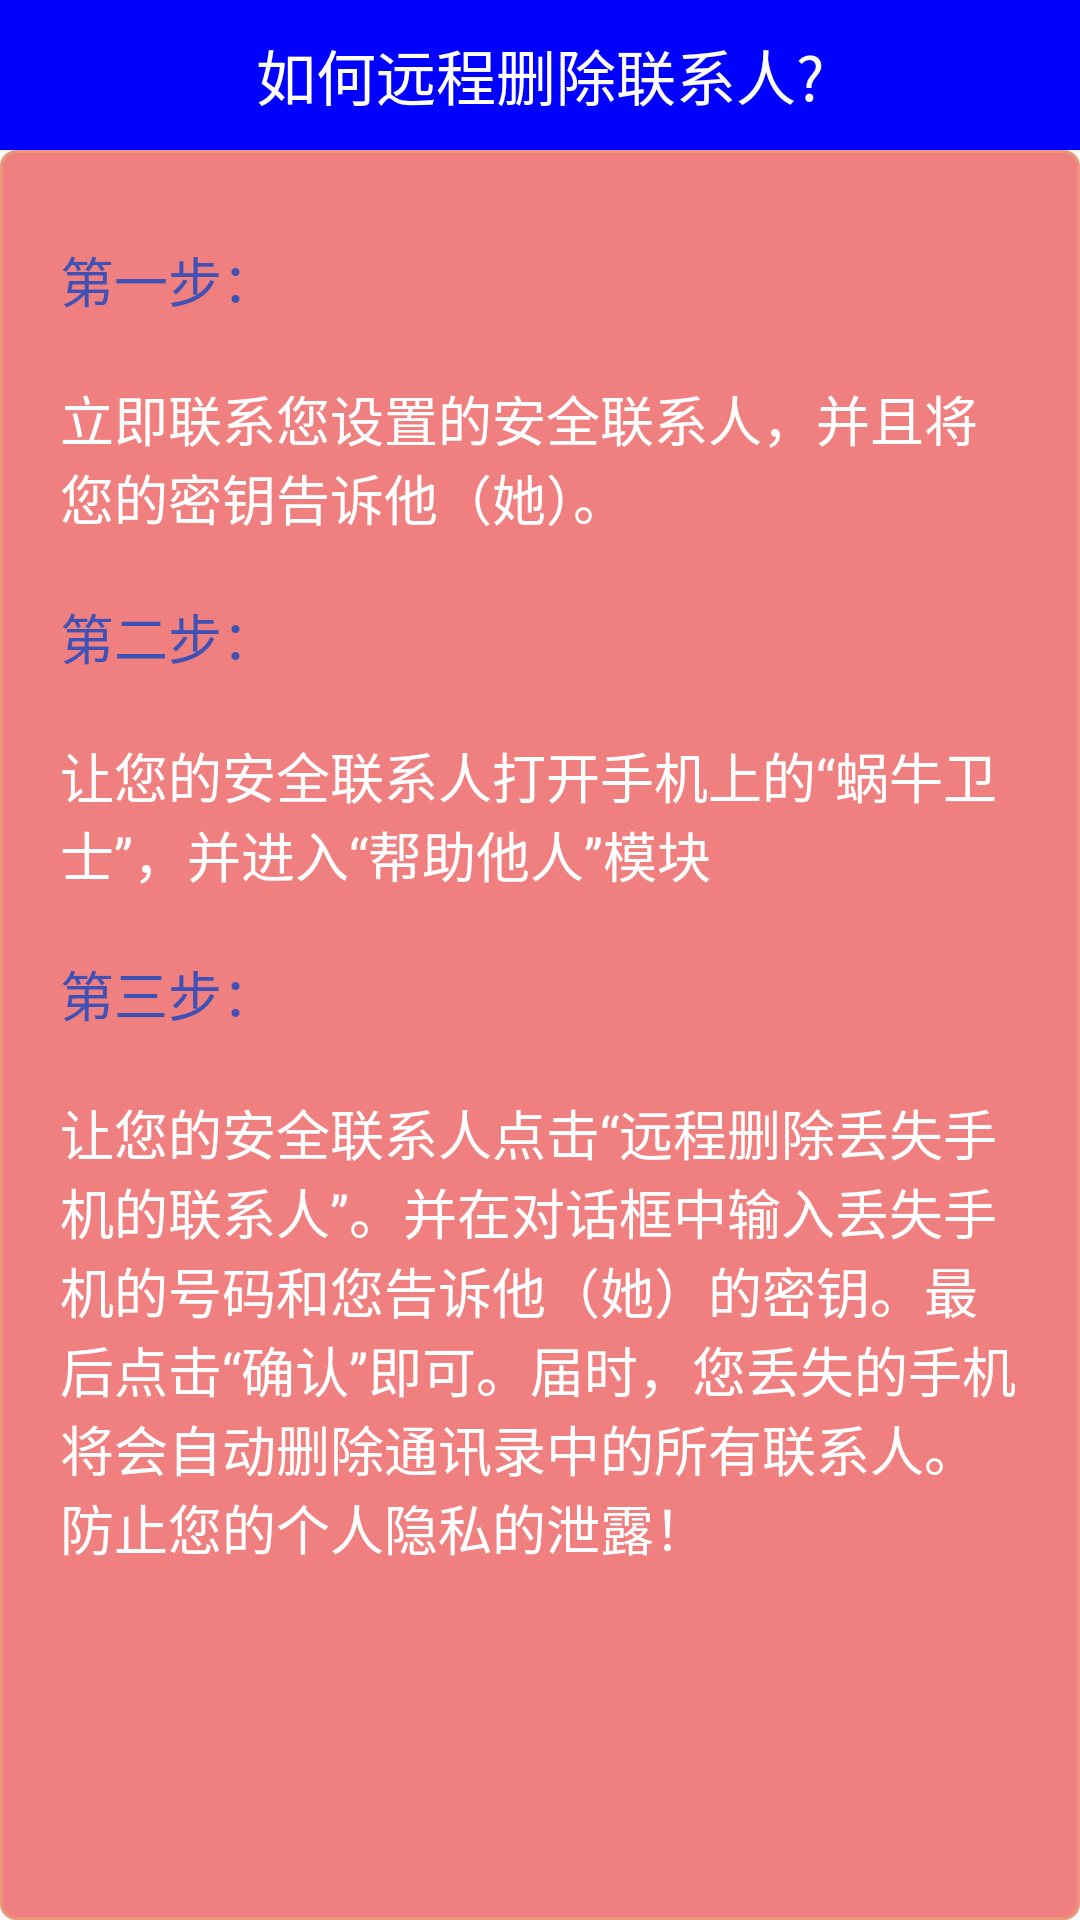

Layout XML and referenced resources for this Android screen:
<!-- AndroidManifest.xml: application theme AppTheme -->
<!-- res/layout/activity_introduce_how_del_constant.xml -->
<?xml version="1.0" encoding="utf-8"?>
<LinearLayout xmlns:android="http://schemas.android.com/apk/res/android"
    android:orientation="vertical" android:layout_width="match_parent"
    android:layout_height="match_parent">
    <TextView
        style="@style/TitleBarStyle"
        android:text="如何远程删除联系人?"
        />

    <LinearLayout
            android:layout_height="match_parent"
            android:layout_width="match_parent"
            android:background="@drawable/circle_border"
            android:paddingLeft="20dp"
            android:paddingRight="20dp"
            android:orientation="vertical"
            >
            <TextView
                android:layout_height="wrap_content"
                android:layout_width="match_parent"
                android:text="第一步："
                android:textColor="@color/colorPrimary"
                android:textSize="18sp"
                android:layout_marginTop="20dp"
                android:layout_marginBottom="10dp"
                />
            <TextView
                android:layout_height="wrap_content"
                android:layout_width="match_parent"
                android:text="立即联系您设置的安全联系人，并且将您的密钥告诉他（她）。"
                android:textColor="@color/white"
                android:textSize="18sp"
                android:layout_marginTop="10dp"
                android:layout_marginBottom="10dp"
                />
            <TextView
                android:layout_height="wrap_content"
                android:layout_width="match_parent"
                android:text="第二步："
                android:textColor="@color/colorPrimary"
                android:textSize="18sp"
                android:layout_marginTop="10dp"
                android:layout_marginBottom="10dp"
                />
            <TextView
                android:layout_height="wrap_content"
                android:layout_width="match_parent"
                android:text="让您的安全联系人打开手机上的“蜗牛卫士”，并进入“帮助他人”模块"
                android:textColor="@color/white"
                android:textSize="18sp"
                android:layout_marginTop="10dp"
                android:layout_marginBottom="10dp"
                />
            <TextView
                android:layout_height="wrap_content"
                android:layout_width="match_parent"
                android:text="第三步："
                android:textColor="@color/colorPrimary"
                android:textSize="18sp"
                android:layout_marginTop="10dp"
                android:layout_marginBottom="10dp"
                />
            <TextView
                android:layout_height="wrap_content"
                android:layout_width="match_parent"
                android:text="让您的安全联系人点击“远程删除丢失手机的联系人”。并在对话框中输入丢失手机的号码和您告诉他（她）的密钥。最后点击“确认”即可。届时，您丢失的手机将会自动删除通讯录中的所有联系人。防止您的个人隐私的泄露！"
                android:textColor="@color/white"
                android:textSize="18sp"
                android:layout_marginTop="10dp"
                android:layout_marginBottom="10dp"
                />
        </LinearLayout>
</LinearLayout>
<!-- resources referenced by this layout -->
<resources>
  <color name="colorPrimary">#3F51B5</color>
  <color name="white">#ffffff</color>
  <!-- drawable circle_border (drawable) -->
  <?xml version="1.0" encoding="utf-8"?>
  <shape  xmlns:android="http://schemas.android.com/apk/res/android">
      <solid
          android:color="@color/lightcoral"
          />
      <stroke
          android:width="1dp"
          android:color="@color/darksalmon"
          />
      <corners
          android:radius="5dp"
          />
      <padding
          android:top="10dp"
          android:left="10dp"
          android:bottom="10dp"
          android:right="10dp"
          />
  </shape>
  <style name="TitleBarStyle">
          <item name="android:layout_height">50dp</item>
          <item name="android:layout_width">match_parent</item>
          <item name="android:background">@color/blue</item>
          <item name="android:textSize">20sp</item>
          <item name="android:gravity">center</item>
          <item name="android:textColor">#fff</item>
          <item name="android:padding">10dp</item>
      </style>
  <style name="AppTheme" parent="Theme.AppCompat.Light.DarkActionBar">
          
          <item name="colorPrimary">@color/colorPrimary</item>
          <item name="colorPrimaryDark">@color/colorPrimaryDark</item>
          <item name="colorAccent">@color/colorAccent</item>
          <item name="windowActionBar">false</item>
          <item name="windowNoTitle">true</item>
      </style>
  <color name="lightcoral">#f08080</color>
  <color name="darksalmon">#e9967a</color>
  <color name="blue">#0000ff</color>
  <color name="colorPrimaryDark">#303F9F</color>
  <color name="colorAccent">#FF4081</color>
</resources>
